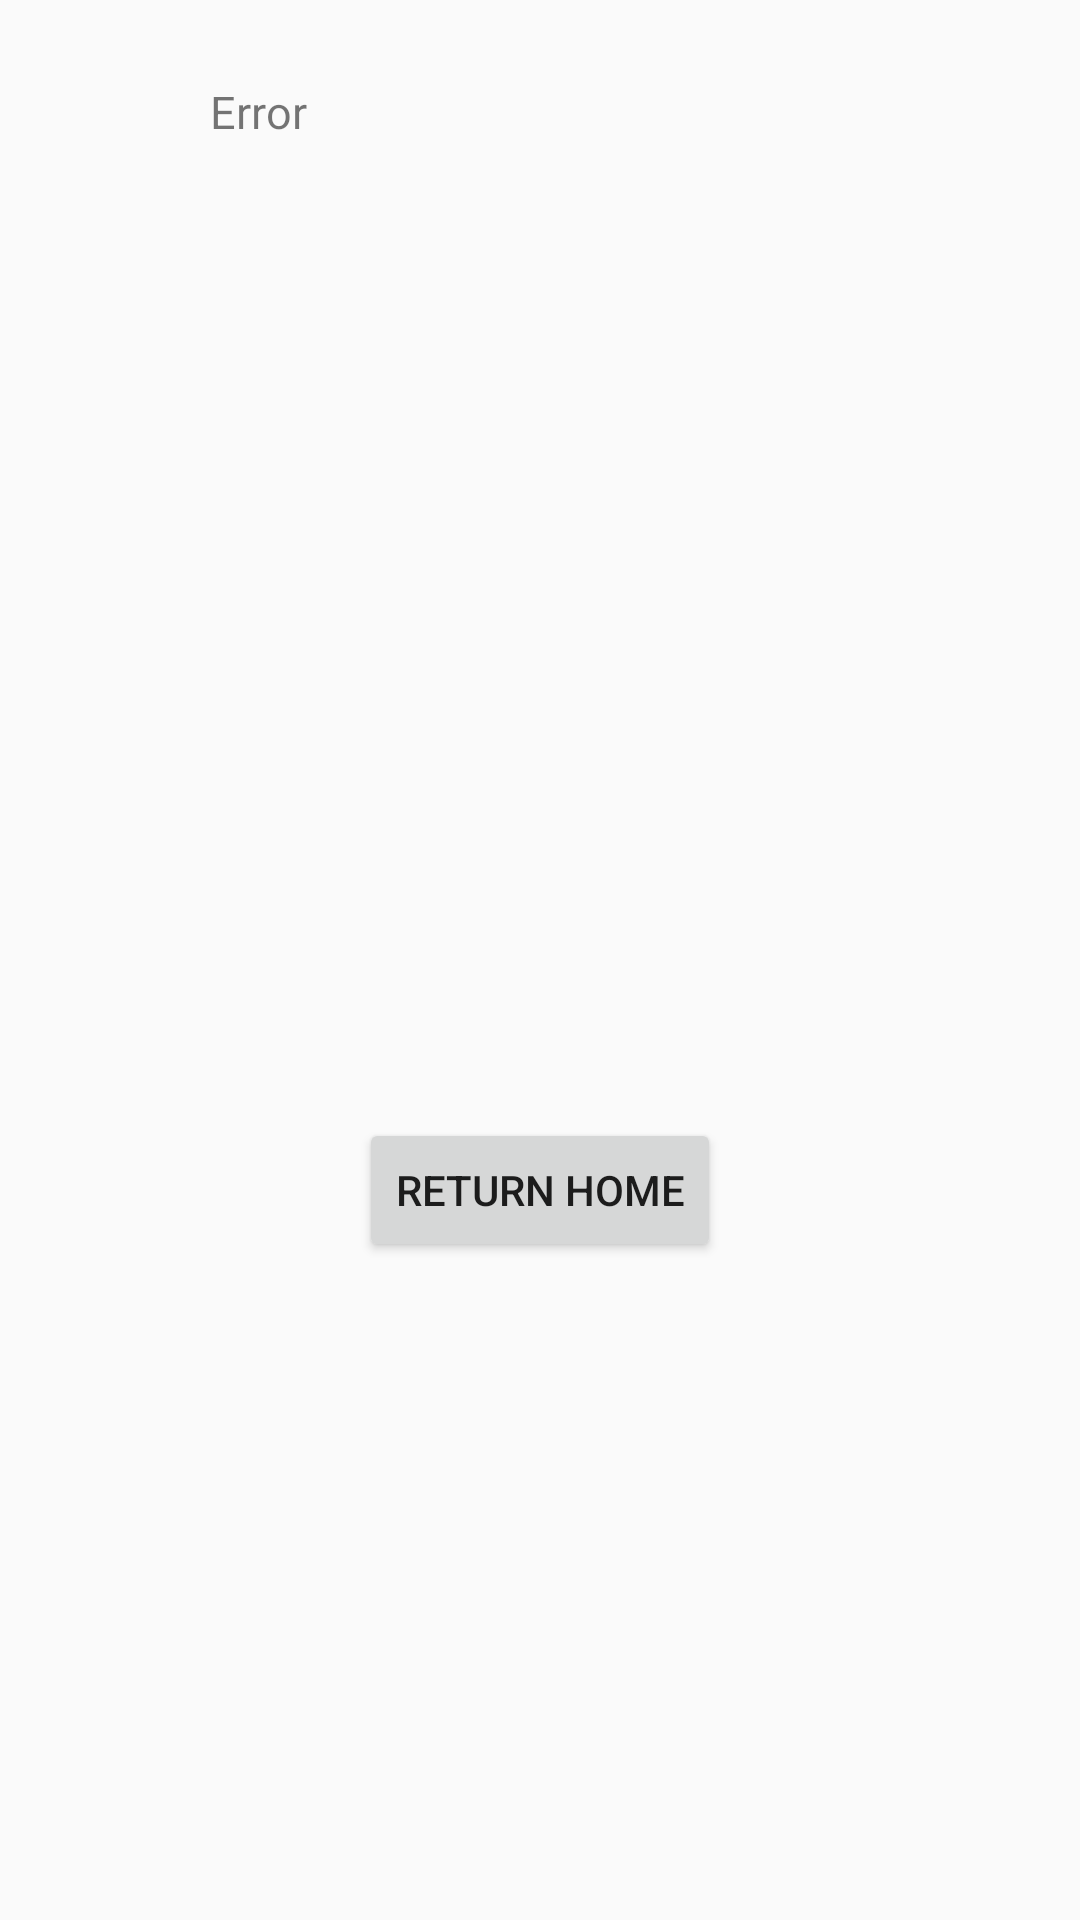

Write the Android layout XML for this screen, with the resource values it uses.
<!-- AndroidManifest.xml: application theme AppTheme -->
<!-- res/layout/error__page.xml -->
<?xml version="1.0" encoding="utf-8"?>
<android.support.constraint.ConstraintLayout xmlns:android="http://schemas.android.com/apk/res/android"
    xmlns:app="http://schemas.android.com/apk/res-auto"
    xmlns:tools="http://schemas.android.com/tools"
    android:layout_width="match_parent"
    android:layout_height="match_parent"
    tools:context=".ERROR_PAGE">

    <Button
        android:id="@+id/back_btn"
        android:layout_width="wrap_content"
        android:layout_height="wrap_content"
        android:text="Return Home"
        app:layout_constraintBottom_toBottomOf="parent"
        app:layout_constraintEnd_toEndOf="parent"
        app:layout_constraintHorizontal_bias="0.5"
        app:layout_constraintStart_toStartOf="parent"
        app:layout_constraintTop_toBottomOf="@+id/textView4"
        app:layout_constraintVertical_bias="0.086" />

    <TextView
        android:id="@+id/textView4"
        android:layout_width="220dp"
        android:layout_height="325dp"
        android:text="Error"
        android:textSize="15sp"
        app:layout_constraintBottom_toBottomOf="parent"
        app:layout_constraintEnd_toEndOf="parent"
        app:layout_constraintStart_toStartOf="parent"
        app:layout_constraintTop_toTopOf="parent"
        app:layout_constraintVertical_bias="0.086" />
</android.support.constraint.ConstraintLayout>
<!-- resources referenced by this layout -->
<resources>
  <style name="AppTheme" parent="Theme.AppCompat.Light.NoActionBar">
          
          <item name="colorPrimary">@color/colorPrimary</item>
          <item name="colorPrimaryDark">@color/colorPrimaryDark</item>
          <item name="colorAccent">@color/colorAccent</item>
  
      </style>
  <!-- not gathered from this repository: default colours our renderer supplied (Android Studio template values) -->
  <color name="colorPrimary">#FF6200EE</color>
  <color name="colorPrimaryDark">#FF3700B3</color>
  <color name="colorAccent">#FF03DAC5</color>
</resources>
